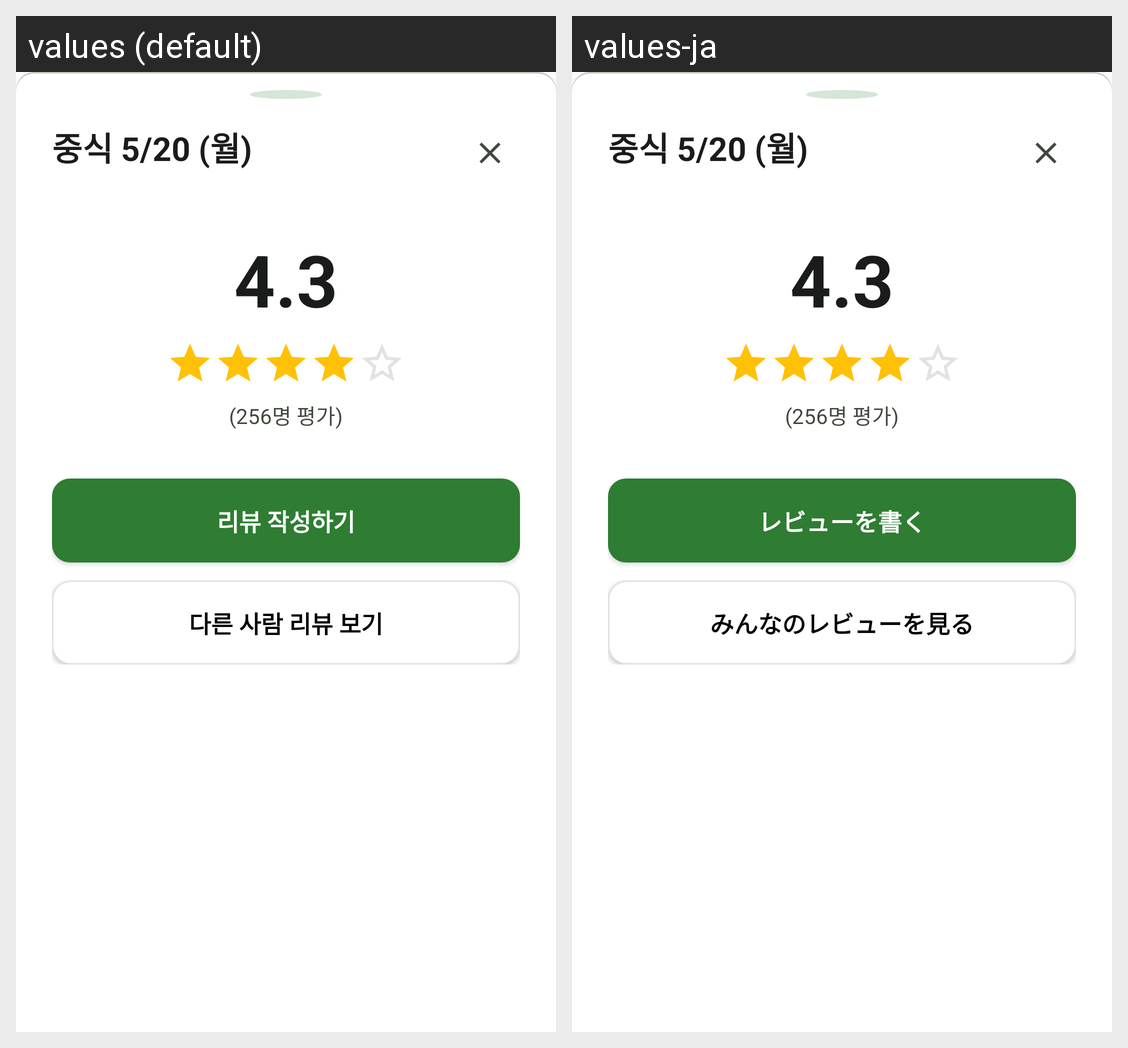

Locale-by-locale string values for the Android screen shown in this grid:
Android screen res/layout/dialog_meal_detail.xml rendered under 2 locales, left to right: values (default), values-ja. Device: Nexus 5 (rendered at 1080×1920; each locale shown at half size, 540×960, under a caption strip naming it); theme Theme.HakPlace.
Strings drawn on this screen, with the default value and each locale's value (text and hints the layout hard-codes, and strings that could not be matched under every locale, appear in the picture but are not listed):

write_review
  values: 리뷰 작성하기
  values-ja: レビューを書く

view_reviews
  values: 다른 사람 리뷰 보기
  values-ja: みんなのレビューを見る
